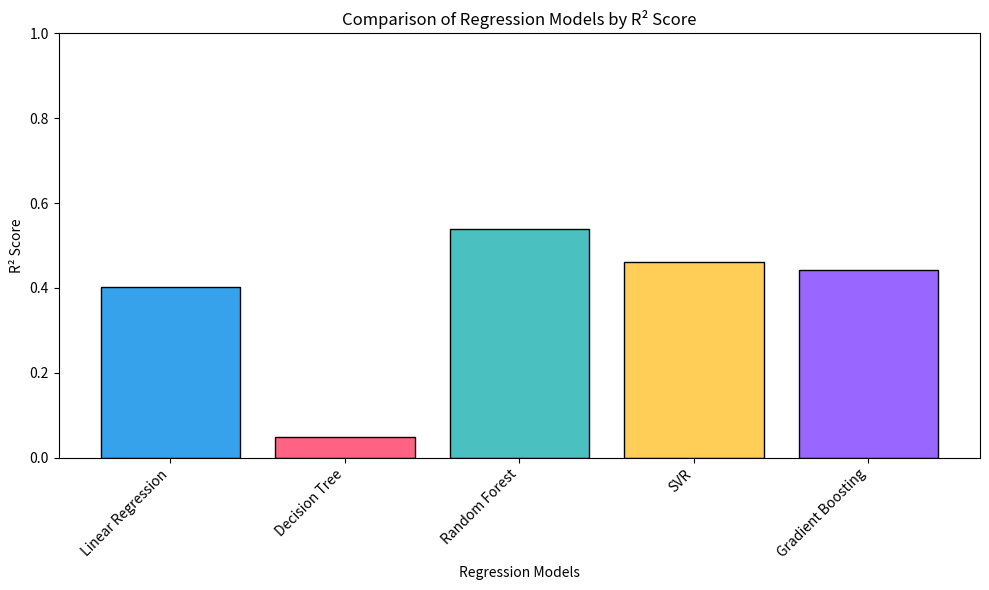

Write the Python code that produced this figure.
import matplotlib.pyplot as plt
import numpy as np

# Data
models = ['Linear Regression', 'Decision Tree', 'Random Forest', 'SVR', 'Gradient Boosting']
r2 = [0.4032, 0.0484, 0.5389, 0.4620, 0.4424]
colors = ['#36A2EB', '#FF6384', '#4BC0C0', '#FFCE56', '#9966FF']

# Create Bar Plot
plt.figure(figsize=(10, 6))
plt.bar(models, r2, color=colors, edgecolor='black')
plt.xlabel('Regression Models')
plt.ylabel('R² Score')
plt.title('Comparison of Regression Models by R² Score')
plt.ylim(0, 1)  # R² ranges from 0 to 1
plt.xticks(rotation=45, ha='right')
plt.tight_layout()

# Save the plot
plt.savefig('regression_r2.png', dpi=300, bbox_inches='tight')
plt.close()
